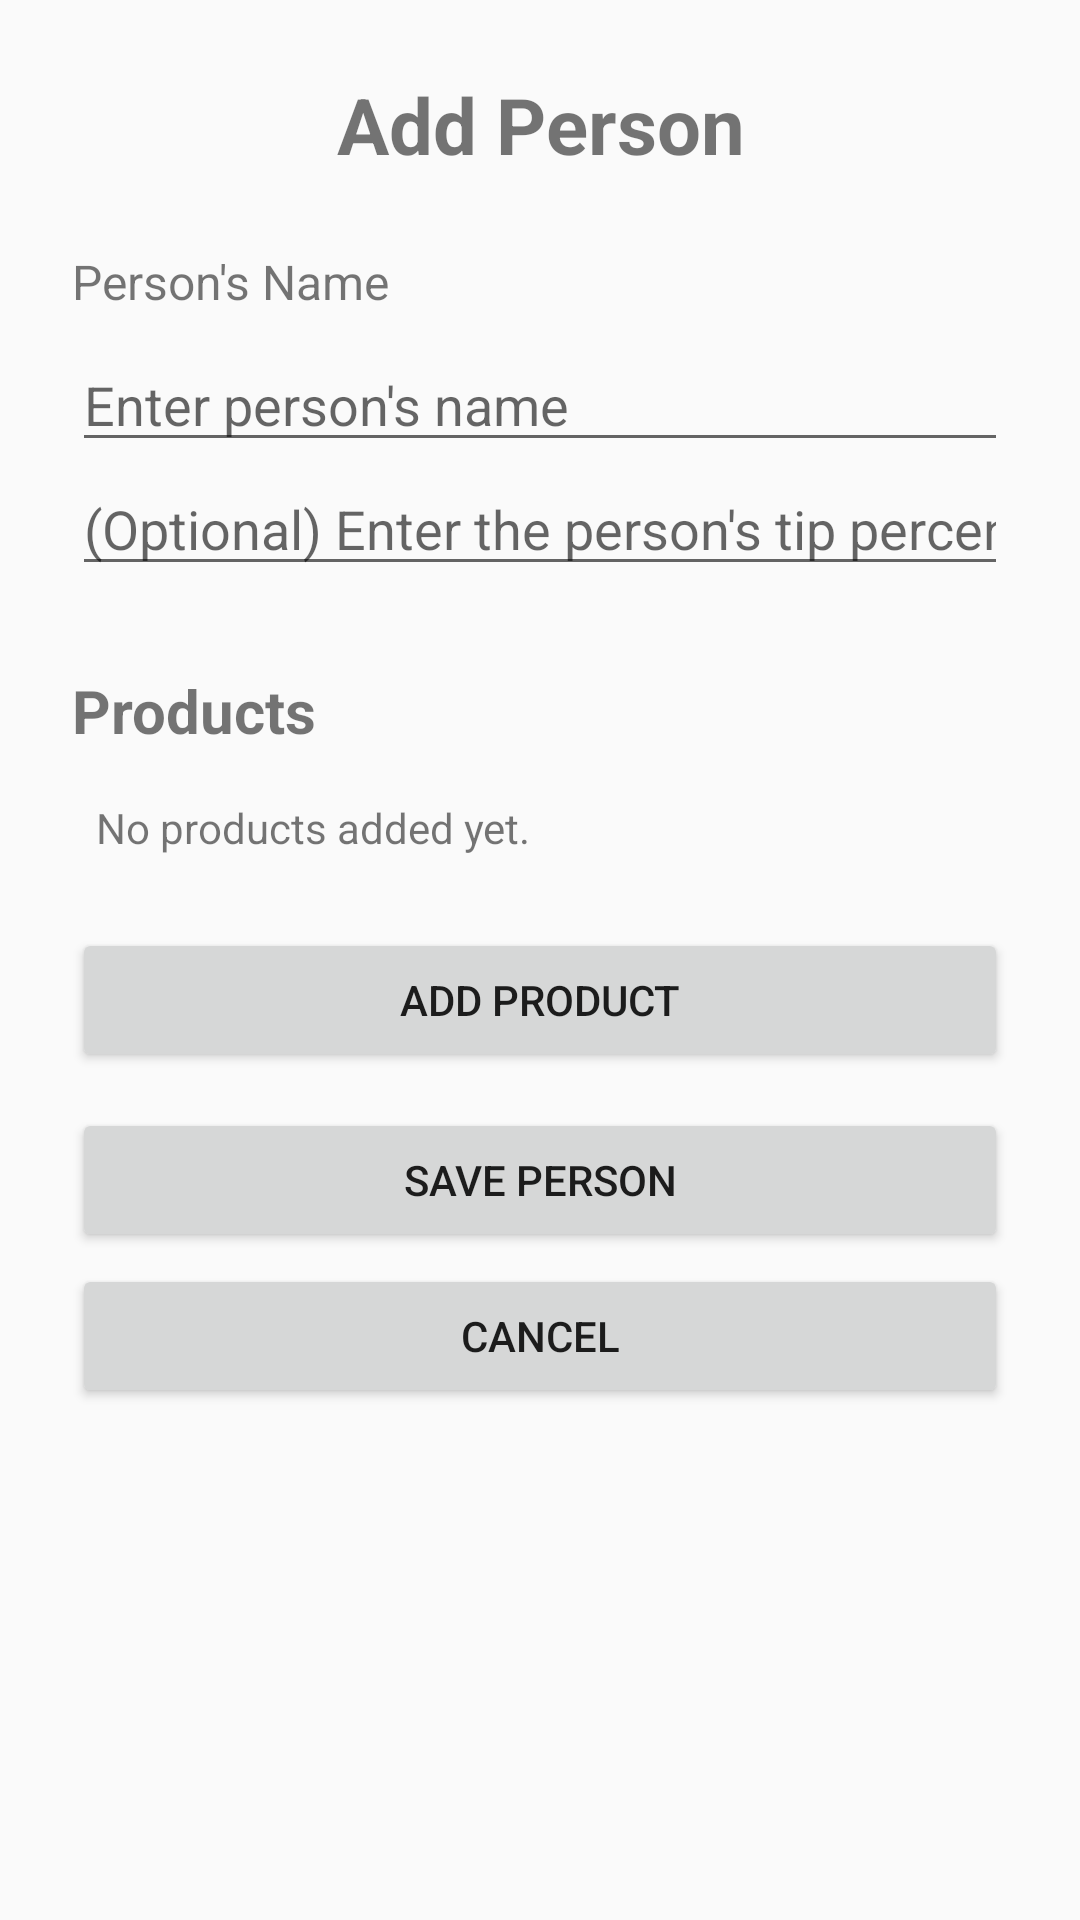

Reconstruct the res/layout file that produces this screen, plus the resources it refers to.
<!-- AndroidManifest.xml: application theme Theme.GroupTaxCalculator -->
<!-- res/layout/activity_person.xml -->
<?xml version="1.0" encoding="utf-8"?>
<ScrollView xmlns:android="http://schemas.android.com/apk/res/android"
    android:layout_width="match_parent"
    android:layout_height="match_parent"
    android:fillViewport="true">

    <LinearLayout
        android:layout_width="match_parent"
        android:layout_height="wrap_content"
        android:orientation="vertical"
        android:padding="24dp">

        
        <TextView
            android:id="@+id/personTitle"
            android:layout_width="match_parent"
            android:layout_height="wrap_content"
            android:text="Add Person"
            android:textSize="26sp"
            android:textStyle="bold"
            android:gravity="center"
            android:layout_marginBottom="24dp" />

        
        <TextView
            android:layout_width="match_parent"
            android:layout_height="wrap_content"
            android:text="Person's Name"
            android:textSize="16sp"
            android:layout_marginBottom="8dp" />

        
        <EditText
            android:id="@+id/personNameInput"
            android:layout_width="match_parent"
            android:layout_height="wrap_content"
            android:hint="Enter person's name"
            android:inputType="textPersonName"
            android:maxLength="100"
            android:singleLine="true"
            android:autofillHints="name" />

        
        <EditText
            android:id="@+id/personTipInput"
            android:layout_width="match_parent"
            android:layout_height="wrap_content"
            android:hint="(Optional) Enter the person's tip percent"
            android:inputType="numberDecimal"
            android:maxLength="100"
            android:singleLine="true"
            android:autofillHints="name" />

        
        <TextView
            android:id="@+id/productsTitle"
            android:layout_width="match_parent"
            android:layout_height="wrap_content"
            android:text="Products"
            android:textSize="20sp"
            android:textStyle="bold"
            android:layout_marginTop="28dp"
            android:layout_marginBottom="8dp" />

        
        <TextView
            android:id="@+id/emptyProductsText"
            android:layout_width="match_parent"
            android:layout_height="wrap_content"
            android:text="No products added yet."
            android:textSize="14sp"
            android:padding="8dp" />

        
        <LinearLayout
            android:id="@+id/productsContainer"
            android:layout_width="match_parent"
            android:layout_height="wrap_content"
            android:orientation="vertical" />

        
        <Button
            android:id="@+id/addProductButton"
            android:layout_width="match_parent"
            android:layout_height="wrap_content"
            android:text="Add Product"
            android:layout_marginTop="16dp" />

        
        <Button
            android:id="@+id/savePersonButton"
            android:layout_width="match_parent"
            android:layout_height="wrap_content"
            android:text="Save Person"
            android:layout_marginTop="12dp" />

        
        <Button
            android:id="@+id/cancelPersonButton"
            android:layout_width="match_parent"
            android:layout_height="wrap_content"
            android:text="Cancel"
            android:layout_marginTop="4dp" />

    </LinearLayout>
</ScrollView>
<!-- resources referenced by this layout -->
<resources>
  <style name="Theme.GroupTaxCalculator" parent="android:Theme.Material.Light.NoActionBar" />
</resources>
